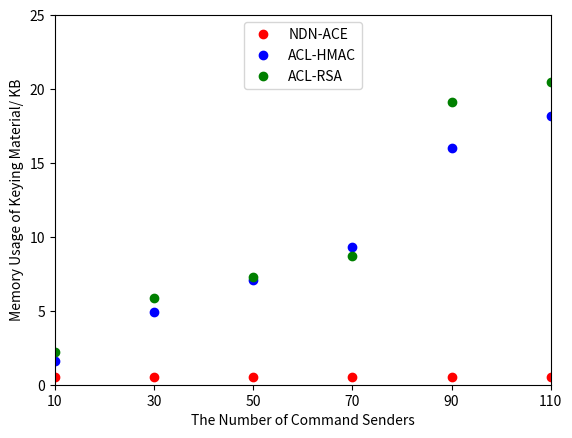

The script that saved this image:
import matplotlib.pyplot as plt
from matplotlib.font_manager import FontProperties


p1 = plt.plot([10,30,50,70,90,110], [0.55,0.55,0.55,0.55,0.55,0.55] ,'ro')
p2 = plt.plot([10,30,50,70,90,110], [1.61,4.92,7.10,9.30,15.99,18.17], 'bo')
p3 = plt.plot([10,30,50,70,90,110], [2.21,5.87,7.27,8.68,19.09,20.49], 'go')
plt.axis([10, 110, 0, 25])


paramValues = [10,30,50,70,90,110]
plt.xticks(paramValues)
plt.xlabel('The Number of Command Senders')
plt.ylabel('Memory Usage of Keying Material/ KB')

plt.legend( (p1[0], p2[0], p3[0]), ('NDN-ACE', 'ACL-HMAC', 'ACL-RSA') ,  loc='upper center')
#,bbox_to_anchor=(0.5, 1.05),
#          ncol=3, fancybox=True, shadow=True)



plt.show()

